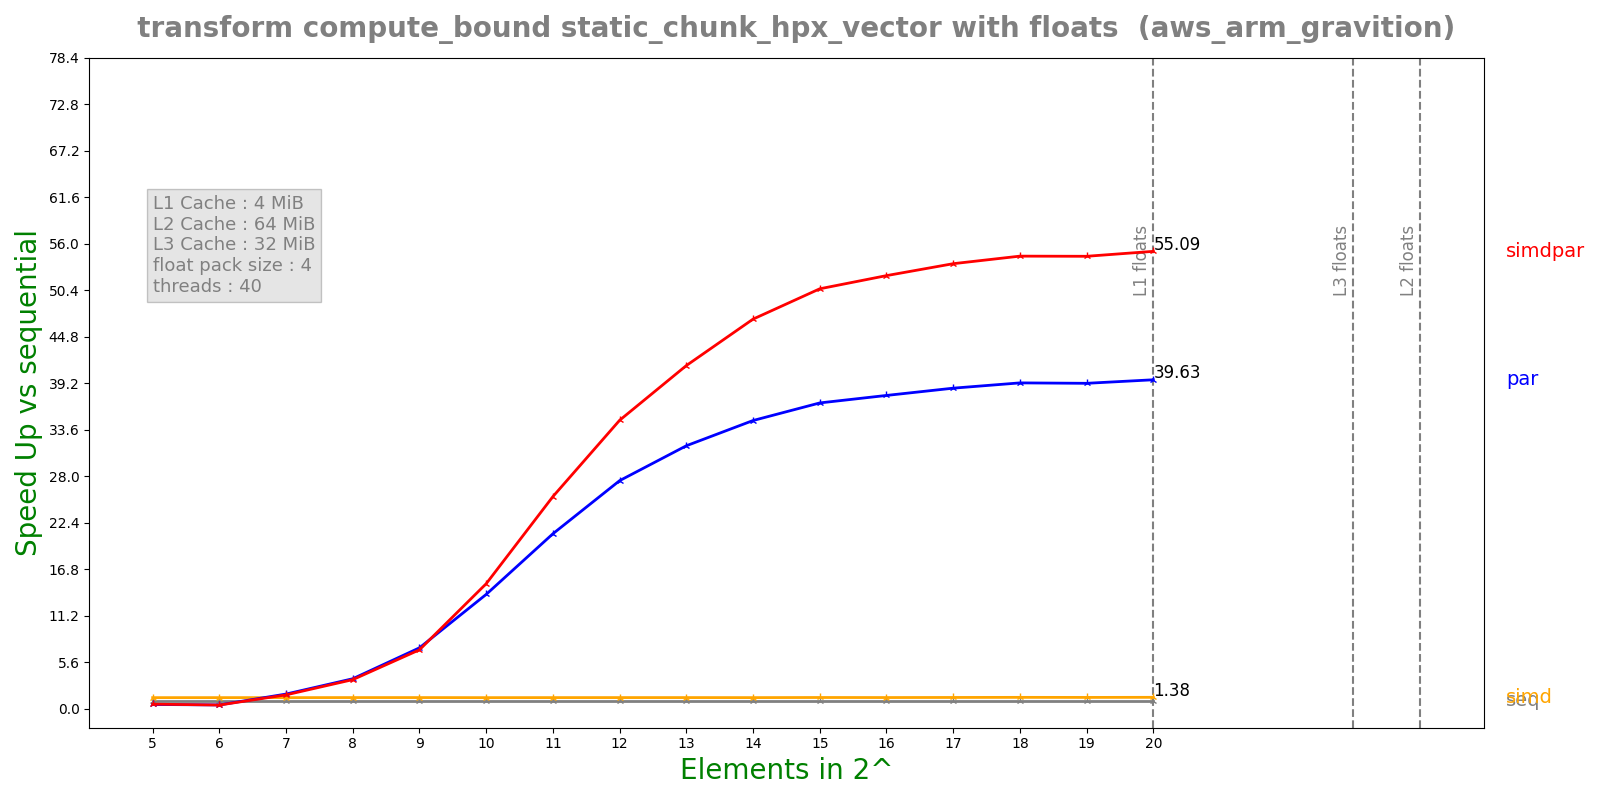

The file beside this chart, header and first rows:
n, lane, threads, seq, simd, par, simdpar
5, 4, 40, 7.94388e-05, 5.90789e-05, 0.0001525, 0.0001413
6, 4, 40, 0.0001573, 0.0001168, 0.0003363, 0.0003465
7, 4, 40, 0.0003139, 0.0002332, 0.0001767, 0.000187
8, 4, 40, 0.0006301, 0.0004655, 0.000174, 0.0001794
9, 4, 40, 0.001258, 0.0009294, 0.0001713, 0.000177
10, 4, 40, 0.002499, 0.001858, 0.0001813, 0.0001659
11, 4, 40, 0.005016, 0.003717, 0.0002379, 0.0001962
12, 4, 40, 0.01004, 0.00743, 0.0003655, 0.000289
13, 4, 40, 0.02009, 0.01486, 0.0006342, 0.000486
14, 4, 40, 0.04005, 0.02971, 0.001153, 0.0008533
15, 4, 40, 0.08093, 0.05941, 0.002197, 0.0016
16, 4, 40, 0.1611, 0.1188, 0.004269, 0.003088
17, 4, 40, 0.3248, 0.2377, 0.008412, 0.006059
18, 4, 40, 0.6553, 0.4753, 0.01669, 0.01202
19, 4, 40, 1.304, 0.9506, 0.03326, 0.02392
20, 4, 40, 2.629, 1.901, 0.06634, 0.04772
